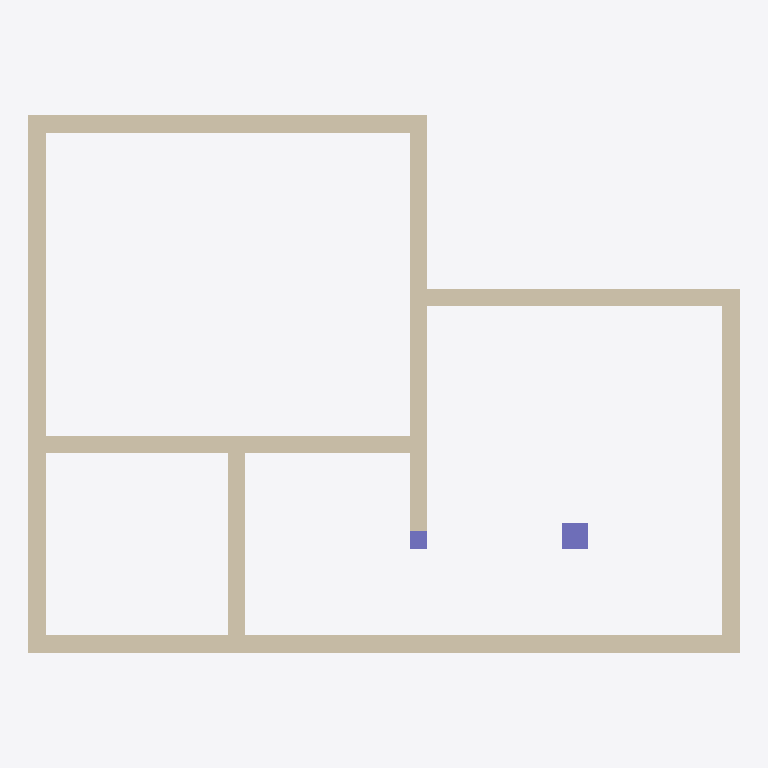
Plan cut of the same IFC building model at storey 'L2' (level 3.00 m, cut at 4.40 m), seen from above with north up, elements coloured by IFC class: 9 walls (beige), 2 columns (violet). Cut surfaces are drawn darker.
Extent 8.2 m × 6.2 m × 3.0 m (x, y, z). Storeys (2): L1 at 0.00 m; L2 at 3.00 m. Elements (11): 9 IfcWall, 2 IfcColumn.

HEADER;
FILE_DESCRIPTION(('ViewDefinition [CoordinationView]','RevitIdentifiers [ContentGUID: cbb0ae2e-6350-4225-8ca4-af668662c38d, VersionGUID: 7f6a77ba-ecda-47bc-8734-ec2d2fb835fb, NumberOfSaves: 26]','CoordinateReference [CoordinateBase: Shared Coordinates]'),'2;1');
FILE_NAME('01_03_018.ifc','2026-01-07T20:43:27+01:00',(''),(''),'ODA SDAI 24.6','Autodesk Revit 24.3.30.11 (ENU) - IFC 24.3.30.11','');
FILE_SCHEMA(('IFC4X3'));
ENDSEC;
DATA;
#27=IFCPROJECT('3BiAukOr129OoahsPvdJnz',#18,'Project Number',$,$,'Project Name','Project Status',(#22),#466);
#42=IFCSITE('3BiAukOr129OoahsPvdJn$',#18,'Default',$,$,#41,$,$,.ELEMENT.,(42,21,31,401672),(-71,-3,-24,-345703),0.0,$,$);
#32=IFCBUILDING('3BiAukOr129OoahsPvdJny',#18,'Building Name',$,$,#30,$,'Building Name',.ELEMENT.,$,$,#31);
#35=IFCBUILDINGSTOREY('2JF4e6axWHqu3u0C1FZlmi',#18,'L1',$,'Level:8mm Head',#34,$,'L1',.ELEMENT.,0.0);
#39=IFCBUILDINGSTOREY('1ZGO8hrFCHqw0v0026FpFv',#18,'L2',$,'Level:8mm Head',#38,$,'L2',.ELEMENT.,3000.0);
#143=IFCWALL('3cmsjRvPb4wf9t15K203XR',#18,'Basic Wall:Generic - 200mm:1602421',$,'Basic Wall:Generic - 200mm',#128,#142,'1602421',.NOTDEFINED.);
#201=IFCWALL('3cmsjRvPb4wf9t15K203$P',#18,'Basic Wall:Generic - 200mm:1602807',$,'Basic Wall:Generic - 200mm',#189,#200,'1602807',.NOTDEFINED.);
#179=IFCWALL('3cmsjRvPb4wf9t15K203_D',#18,'Basic Wall:Generic - 200mm:1602723',$,'Basic Wall:Generic - 200mm',#167,#178,'1602723',.NOTDEFINED.);
#223=IFCWALL('3cmsjRvPb4wf9t15K203w_',#18,'Basic Wall:Generic - 200mm:1602960',$,'Basic Wall:Generic - 200mm',#211,#222,'1602960',.NOTDEFINED.);
#333=IFCWALL('3cmsjRvPb4wf9t15K203Ef',#18,'Basic Wall:Generic - 200mm:1603719',$,'Basic Wall:Generic - 200mm',#321,#332,'1603719',.NOTDEFINED.);
#267=IFCWALL('3cmsjRvPb4wf9t15K203qB',#18,'Basic Wall:Generic - 200mm:1603109',$,'Basic Wall:Generic - 200mm',#255,#266,'1603109',.NOTDEFINED.);
#289=IFCWALL('3cmsjRvPb4wf9t15K203sD',#18,'Basic Wall:Generic - 200mm:1603235',$,'Basic Wall:Generic - 200mm',#277,#288,'1603235',.NOTDEFINED.);
#311=IFCWALL('3cmsjRvPb4wf9t15K203Cj',#18,'Basic Wall:Generic - 200mm:1603587',$,'Basic Wall:Generic - 200mm',#299,#310,'1603587',.NOTDEFINED.);
#245=IFCWALL('3cmsjRvPb4wf9t15K203xV',#18,'Basic Wall:Generic - 200mm:1603057',$,'Basic Wall:Generic - 200mm',#233,#244,'1603057',.NOTDEFINED.);
#371=IFCCOLUMN('1$QdUwxDf7l8Sqx2qle4mv',#18,'M_Concrete-Rectangular-Column:300 x 300 mm:1604034',$,'M_Concrete-Rectangular-Column:300 x 300 mm',#370,#367,'1604034',.COLUMN.);
#403=IFCCOLUMN('1$QdUwxDf7l8Sqx2qle4wl',#18,'M_Concrete-Rectangular-Column:300 x 450mm:1604436',$,'M_Concrete-Rectangular-Column:300 x 450mm',#402,#399,'1604436',.COLUMN.);
ENDSEC;
